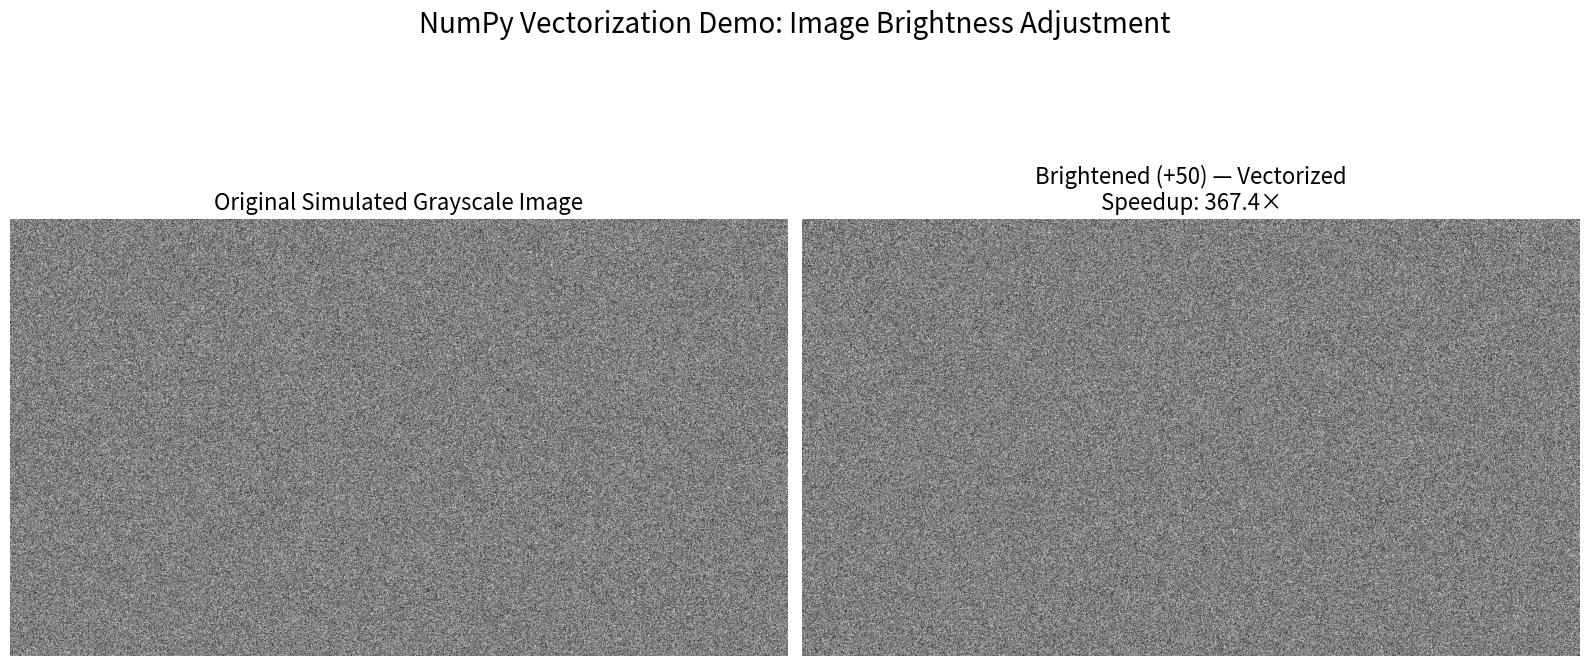

The script that saved this image:
# 02_vectorization_image_processing_with_visuals.py

import numpy as np
import time
import matplotlib.pyplot as plt

# Simulate a 1920x1080 grayscale image (~2 million pixels)
height, width = 1080, 1920
print("Generating simulated 1920x1080 grayscale image...")
image = np.random.randint(0, 256, size=(height, width), dtype=np.uint8)

# --- Python nested loop version (SLOW) ---
print("\nRunning slow pixel-by-pixel loop...")
start = time.time()
brightened_loop = np.zeros_like(image)
for i in range(height):
    for j in range(width):
        pixel = image[i, j]
        new_pixel = min(255, pixel + 50)  # Increase brightness by 50
        brightened_loop[i, j] = new_pixel
loop_time = time.time() - start

# --- NumPy vectorized version (FAST) ---
print("Running fast vectorized operation...")
start = time.time()
brightened_vec = np.clip(image + 50, 0, 255).astype(np.uint8)
vec_time = time.time() - start

# --- Performance results ---
print("\n" + "="*50)
print(f"Image brightening (2,073,600 pixels):")
print(f"Python nested loop:  {loop_time:.3f} seconds")
print(f"NumPy vectorized:    {vec_time:.3f} seconds")
print(f"Speedup:             {loop_time / vec_time:.1f}×")
print("="*50)

# --- Verify both methods give same result ---
assert np.array_equal(brightened_loop, brightened_vec)
print("✓ Results are identical!")

# --- VISUALIZATION: See the difference! ---
print("\nDisplaying images...")

plt.figure(figsize=(16, 9))

# Original image
plt.subplot(1, 2, 1)
plt.imshow(image, cmap='gray', vmin=0, vmax=255)
plt.title("Original Simulated Grayscale Image", fontsize=16)
plt.axis('off')

# Brightened image
plt.subplot(1, 2, 2)
plt.imshow(brightened_vec, cmap='gray', vmin=0, vmax=255)
plt.title(f"Brightened (+50) — Vectorized\nSpeedup: {loop_time / vec_time:.1f}×", fontsize=16)
plt.axis('off')

plt.suptitle("NumPy Vectorization Demo: Image Brightness Adjustment", fontsize=20, y=0.95)
plt.tight_layout()
plt.show()

# Optional: Save images for later
# plt.imsave('original.png', image, cmap='gray')
# plt.imsave('brightened.png', brightened_vec, cmap='gray')
